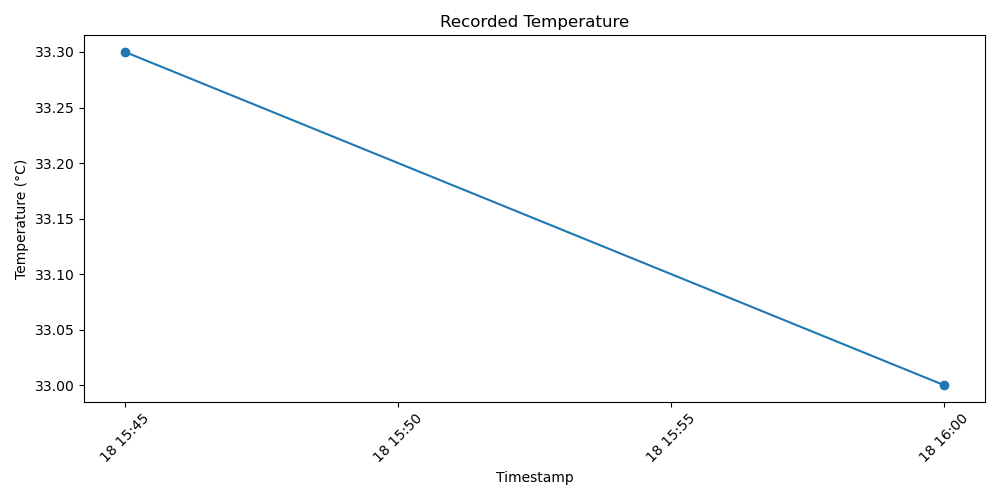

Source data for this figure (header and first rows):
timestamp, temperature, humidity, wind_speed, weather_category
2026-10-18 15:45:00, 33.3, 32.0, 11.5, Hot
2026-10-18 16:00:00, 33.0, 32.0, 12.0, Hot
